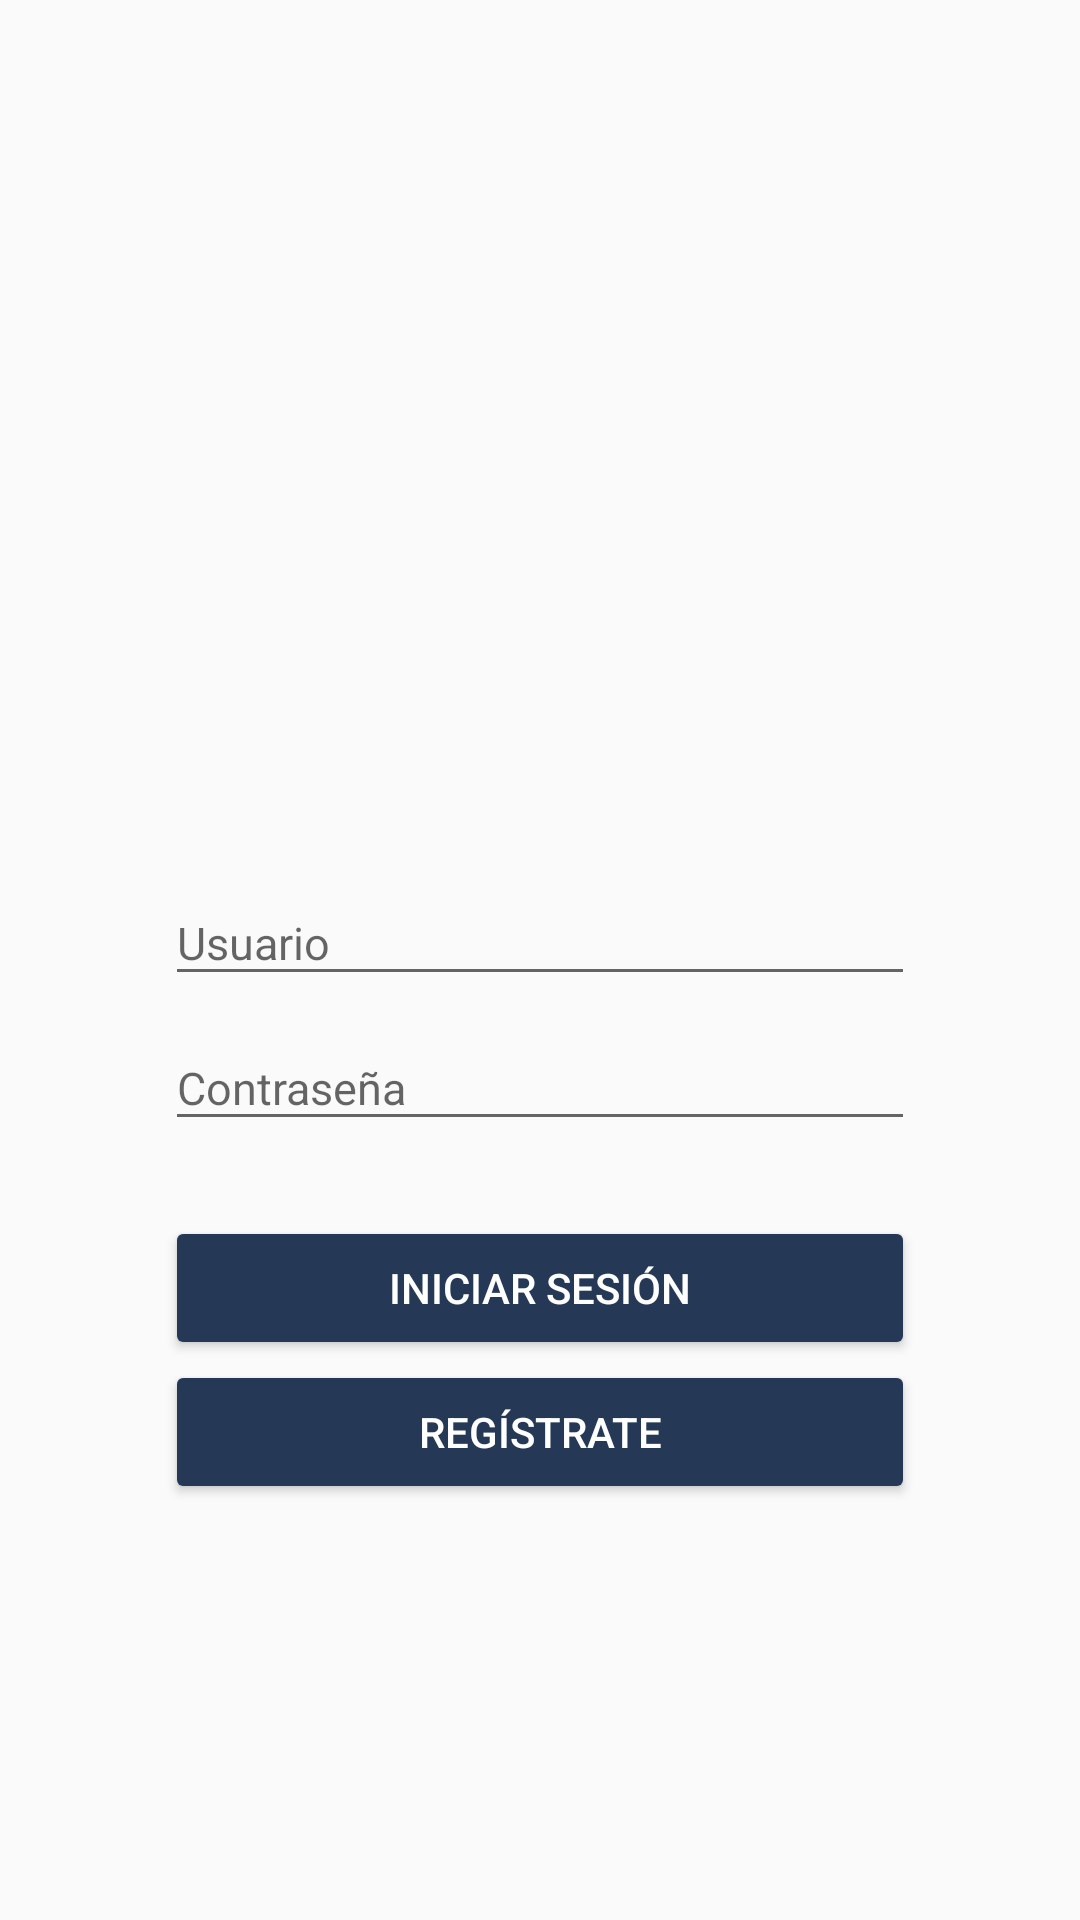

This screen was rendered from an Android layout file. Write that file and the resources it references.
<!-- AndroidManifest.xml: application theme PawApp -->
<!-- res/layout/activity_login.xml -->
<?xml version="1.0" encoding="utf-8"?>
<LinearLayout
    xmlns:android="http://schemas.android.com/apk/res/android"
    xmlns:app="http://schemas.android.com/apk/res-auto"
    xmlns:tools="http://schemas.android.com/tools"
    android:layout_width="match_parent"
    android:layout_height="match_parent"
    android:orientation="vertical"
    android:gravity="center"
    android:padding="15dp"
    android:focusable="false"
    android:focusableInTouchMode="true"
    tools:context=".Login.LoginActivity">

    <ImageView
        android:layout_width="wrap_content"
        android:layout_height="120dp"
        android:src="@drawable/pet_icon"
        android:contentDescription="@string/contentdes"/>

    <android.support.design.widget.TextInputLayout
        android:id="@+id/text_input_layout_user"
        android:layout_width="250dp"
        android:layout_height="wrap_content"
        android:paddingTop="25dp"
        android:hint="@string/username">
        <android.support.design.widget.TextInputEditText
            android:id="@+id/editTextUser"
            android:layout_width="match_parent"
            android:layout_height="wrap_content"
            android:inputType="text"
            android:textSize="15sp"/>
    </android.support.design.widget.TextInputLayout>

    <android.support.design.widget.TextInputLayout
        android:id="@+id/text_input_layout_pass"
        android:layout_width="250dp"
        android:layout_height="wrap_content"
        android:paddingBottom="25dp"
        android:hint="@string/password">
        <android.support.design.widget.TextInputEditText
            android:id="@+id/editTextPass"
            android:layout_width="match_parent"
            android:layout_height="wrap_content"
            android:inputType="textPassword"
            android:textSize="15sp"/>
    </android.support.design.widget.TextInputLayout>

    <Button
        android:id="@+id/buttonLogin"
        android:onClick="Login"
        android:layout_width="250dp"
        android:layout_height="wrap_content"
        android:backgroundTint="@color/buttonColor"
        android:textColor="@color/textColor"
        android:text="@string/loginbutton"/>

    <Button
        android:id="@+id/buttonRegister"
        android:onClick="Register"
        android:layout_width="250dp"
        android:layout_height="wrap_content"
        android:backgroundTint="@color/buttonColor"
        android:textColor="@color/textColor"
        android:text="@string/registerbutton"/>

</LinearLayout>
<!-- resources referenced by this layout -->
<resources>
  <color name="buttonColor">#253956</color>
  <color name="textColor">#FFFFFF</color>
  <string name="contentdes">pet_icon</string>
  <string name="loginbutton">Iniciar Sesión</string>
  <string name="password">Contraseña</string>
  <string name="registerbutton">Regístrate</string>
  <string name="username">Usuario</string>
  <style name="PawApp" parent="Theme.AppCompat.Light.DarkActionBar">
          
          <item name="colorPrimary">@color/colorPrimaryPaw</item>
          <item name="colorPrimaryDark">@color/colorPrimaryDarkPaw</item>
          <item name="colorAccent">@color/colorAccentPaw</item>
      </style>
  <color name="colorPrimaryPaw">#314B72</color>
  <color name="colorPrimaryDarkPaw">#253956</color>
  <color name="colorAccentPaw">#253956</color>
</resources>
